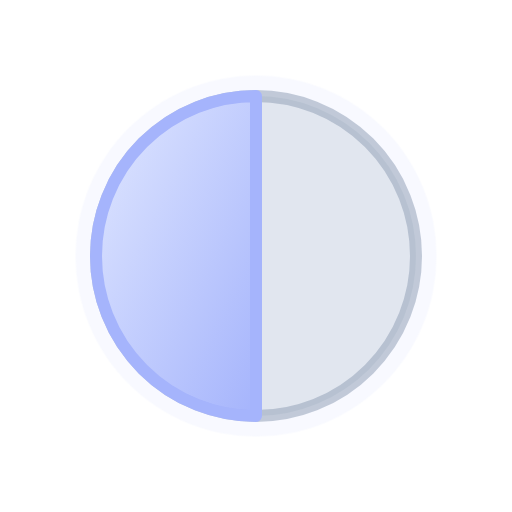
t = 0.00 s
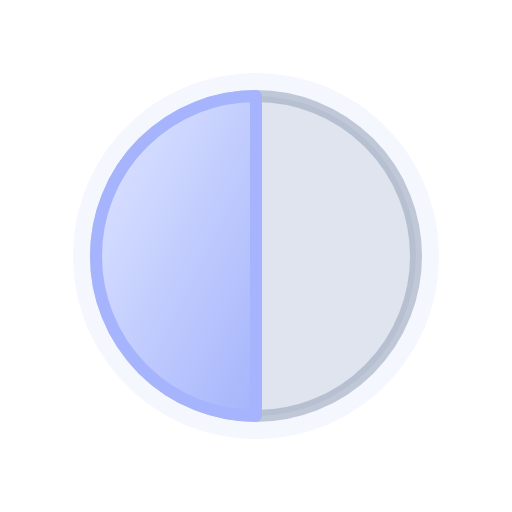
t = 1.00 s
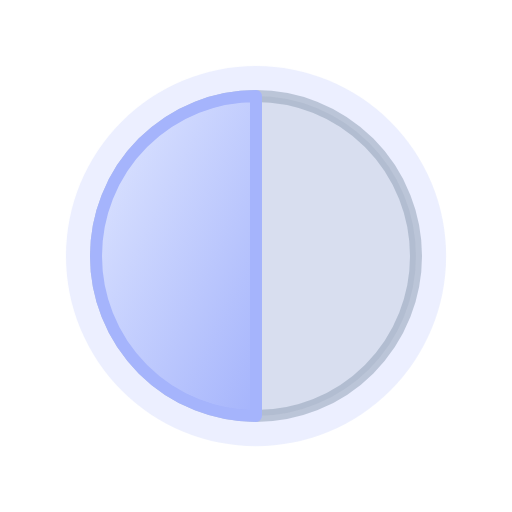
t = 2.00 s
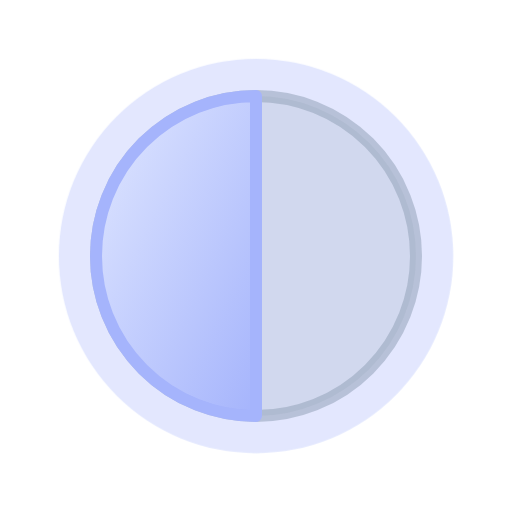
t = 3.00 s

The animated SVG that drew these frames (rendered in a browser with its animation timeline set to each time). Animation: 1 CSS @keyframes rule; one cycle of 4.00 s, repeats indefinitely.

<svg xmlns="http://www.w3.org/2000/svg" viewBox="0 0 64 64" width="64" height="64" role="img"><title>Last quarter moon</title><defs><linearGradient id="wtc-moon-last-quarter-moon" x1="0" y1="0" x2="1" y2="1"><stop offset="0" stop-color="#E0E7FF"/><stop offset="1" stop-color="#A5B4FC"/></linearGradient></defs><style>.wtc-moon-last-quarter-glow{transform-box:fill-box;transform-origin:center;animation:wtc-moon-last-quarter-glow 4s ease-in-out infinite alternate}@keyframes wtc-moon-last-quarter-glow{from{opacity:.08;transform:scale(.94)}to{opacity:.35;transform:scale(1.04)}}@media (prefers-reduced-motion:reduce){*{animation:none!important}}</style><circle class="wtc-moon-last-quarter-glow" cx="32" cy="32" r="24" fill="#A5B4FC" opacity=".12"/><circle cx="32" cy="32" r="20" fill="#94A3B8" fill-opacity=".22" stroke="#94A3B8" stroke-opacity=".55" stroke-width="1.5"/><path d="M32 12A20 20 0 0 0 32 52L32 12Z" fill="url(#wtc-moon-last-quarter-moon)" stroke="#A5B4FC" stroke-width="1.5" stroke-linejoin="round"/></svg>
